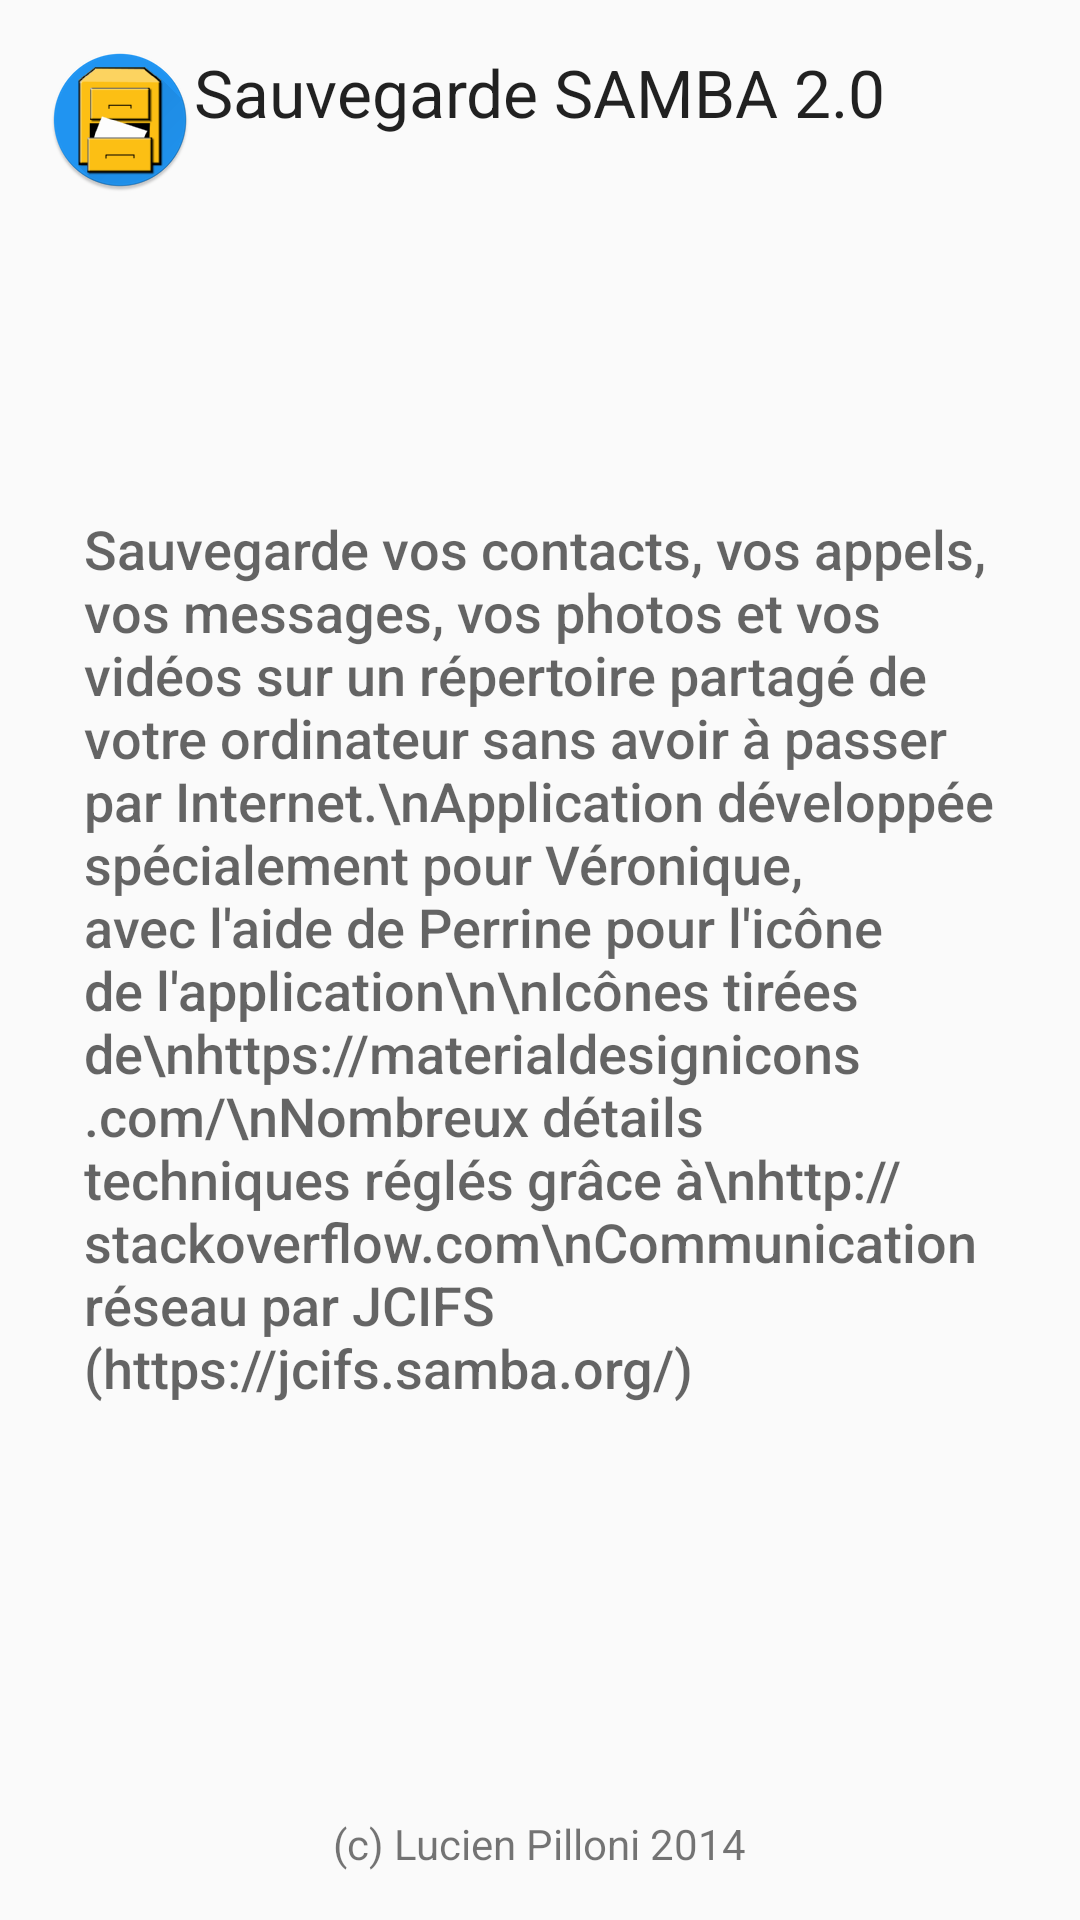

This screen was rendered from an Android layout file. Write that file and the resources it references.
<!-- AndroidManifest.xml: application theme AppTheme -->
<!-- res/layout/activity_about.xml -->
<?xml version="1.0" encoding="utf-8"?>
<FrameLayout
    android:id="@+id/coordinatorlayout"
    xmlns:android="http://schemas.android.com/apk/res/android"
    xmlns:tools="http://schemas.android.com/tools"
    android:layout_width="match_parent"
    android:layout_height="match_parent"
    android:paddingBottom="@dimen/activity_vertical_margin"
    android:paddingLeft="@dimen/activity_horizontal_margin"
    android:paddingRight="@dimen/activity_horizontal_margin"
    android:paddingTop="@dimen/activity_vertical_margin"
    tools:context="lpi.sauvegardesamba.AboutActivity">
    <TextView
        android:layout_width="wrap_content"
        android:layout_height="wrap_content"
        android:textAppearance="?android:attr/textAppearanceLarge"
        android:text="Sauvegarde SAMBA 2.0"
        android:id="@+id/textView15"
        android:layout_gravity="center_horizontal|top"
        />

    <TextView
        android:layout_width="wrap_content"
        android:layout_height="wrap_content"
        android:textAppearance="?android:attr/textAppearanceSmall"
        android:text="Sauvegarde vos contacts, vos appels, vos messages, vos photos et vos vidéos sur un répertoire partagé de votre ordinateur sans avoir à passer par Internet.\nApplication développée spécialement pour Véronique, avec l&apos;aide de Perrine pour l&apos;icône de l&apos;application\n\nIcônes tirées de\nhttps://materialdesignicons.com/\nNombreux détails techniques réglés grâce à\nhttp://stackoverflow.com\nCommunication réseau par JCIFS (https://jcifs.samba.org/)"
        android:id="@+id/textView16"
        android:layout_gravity="center_vertical"
        android:hyphenationFrequency="normal"
        android:elegantTextHeight="true"
        android:breakStrategy="balanced"
        style="@android:style/TextAppearance.DeviceDefault.Medium"
        android:padding="@dimen/text_margin"/>

    <ImageView
        android:layout_width="wrap_content"
        android:layout_height="wrap_content"
        android:id="@+id/imageView4"
        android:layout_gravity="left|top"
        android:src="@mipmap/ic_launcher"
        android:scaleType="fitXY"
        />

    <TextView
        android:layout_width="wrap_content"
        android:layout_height="wrap_content"
        android:textAppearance="?android:attr/textAppearanceSmall"
        android:text="(c) Lucien Pilloni 2014"
        android:id="@+id/textView17"
        android:layout_gravity="center_horizontal|bottom"/>
</FrameLayout>
<!-- resources referenced by this layout -->
<resources>
  <dimen name="activity_horizontal_margin">16dp</dimen>
  <dimen name="activity_vertical_margin">16dp</dimen>
  <dimen name="text_margin">12dp</dimen>
  <!-- mipmap ic_launcher: png bitmap (mipmap-hdpi, 4242 bytes) -->
  <style name="AppTheme" parent="Theme.AppCompat.Light.DarkActionBar">
          
          <item name="colorPrimary">@color/primary</item>
          <item name="colorPrimaryDark">@color/primary_dark</item>
  
          <item name="colorAccent">@color/accent</item>
      </style>
  <color name="primary">#2196F3</color>
  <color name="primary_dark">#1976D2</color>
  <color name="accent">#FF5722</color>
</resources>
